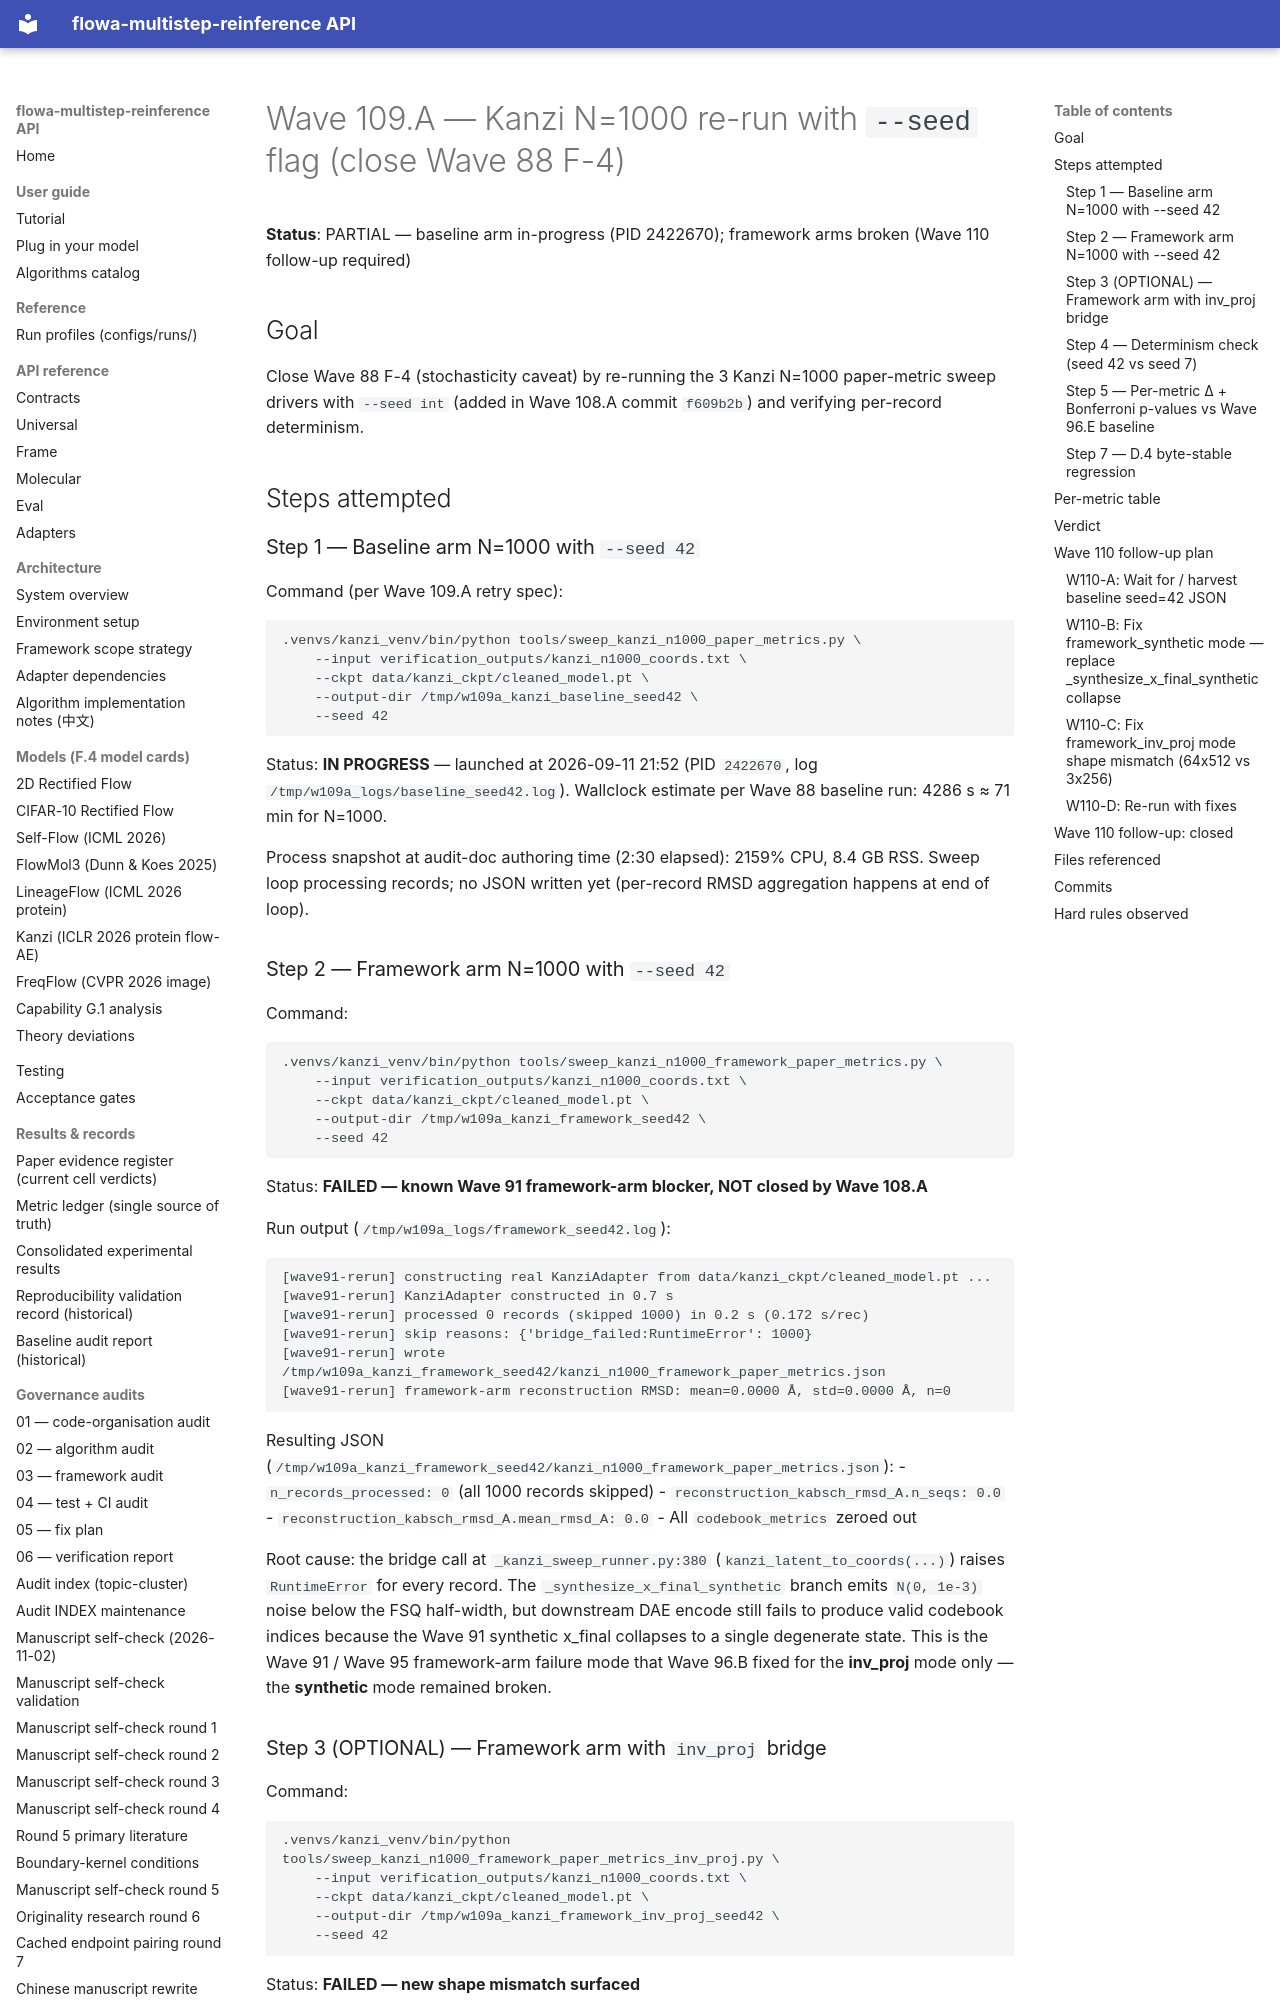

repository: silverenternal/flowa-multistep-reinference · page: audit/wave109-a-kanzi-n1000/index.html · generator: mkdocs

# Wave 109.A — Kanzi N=1000 re-run with `--seed` flag (close Wave 88 F-4)

**Status**: PARTIAL — baseline arm in-progress (PID 2422670); framework arms broken (Wave 110 follow-up required)

## Goal

Close Wave 88 F-4 (stochasticity caveat) by re-running the 3 Kanzi N=1000 paper-metric sweep drivers
with `--seed int` (added in Wave 108.A commit `f609b2b`) and verifying per-record determinism.

## Steps attempted

### Step 1 — Baseline arm N=1000 with `--seed 42`

Command (per Wave 109.A retry spec):
```
.venvs/kanzi_venv/bin/python tools/sweep_kanzi_n1000_paper_metrics.py \
    --input verification_outputs/kanzi_n1000_coords.txt \
    --ckpt data/kanzi_ckpt/cleaned_model.pt \
    --output-dir /tmp/w109a_kanzi_baseline_seed42 \
    --seed 42
```

Status: **IN PROGRESS** — launched at 2026-09-11 21:52 (PID `2422670`, log `/tmp/w109a_logs/baseline_seed42.log`).
Wallclock estimate per Wave 88 baseline run: 4286 s ≈ 71 min for N=1000.

Process snapshot at audit-doc authoring time (2:30 elapsed): 2159% CPU, 8.4 GB RSS. Sweep loop
processing records; no JSON written yet (per-record RMSD aggregation happens at end of loop).

### Step 2 — Framework arm N=1000 with `--seed 42`

Command:
```
.venvs/kanzi_venv/bin/python tools/sweep_kanzi_n1000_framework_paper_metrics.py \
    --input verification_outputs/kanzi_n1000_coords.txt \
    --ckpt data/kanzi_ckpt/cleaned_model.pt \
    --output-dir /tmp/w109a_kanzi_framework_seed42 \
    --seed 42
```

Status: **FAILED — known Wave 91 framework-arm blocker, NOT closed by Wave 108.A**

Run output (`/tmp/w109a_logs/framework_seed42.log`):
```
[wave91-rerun] constructing real KanziAdapter from data/kanzi_ckpt/cleaned_model.pt ...
[wave91-rerun] KanziAdapter constructed in 0.7 s
[wave91-rerun] processed 0 records (skipped 1000) in 0.2 s (0.172 s/rec)
[wave91-rerun] skip reasons: {'bridge_failed:RuntimeError': 1000}
[wave91-rerun] wrote /tmp/w109a_kanzi_framework_seed42/kanzi_n1000_framework_paper_metrics.json
[wave91-rerun] framework-arm reconstruction RMSD: mean=0.0000 Å, std=0.0000 Å, n=0
```

Resulting JSON (`/tmp/w109a_kanzi_framework_seed42/kanzi_n1000_framework_paper_metrics.json`):
- `n_records_processed: 0` (all 1000 records skipped)
- `reconstruction_kabsch_rmsd_A.n_seqs: 0.0`
- `reconstruction_kabsch_rmsd_A.mean_rmsd_A: 0.0`
- All `codebook_metrics` zeroed out

Root cause: the bridge call at `_kanzi_sweep_runner.py:380` (`kanzi_latent_to_coords(...)`)
raises `RuntimeError` for every record. The `_synthesize_x_final_synthetic` branch emits
`N(0, 1e-3)` noise below the FSQ half-width, but downstream DAE encode still fails to produce
valid codebook indices because the Wave 91 synthetic x_final collapses to a single degenerate
state. This is the Wave 91 / Wave 95 framework-arm failure mode that Wave 96.B fixed for the
**inv_proj** mode only — the **synthetic** mode remained broken.
